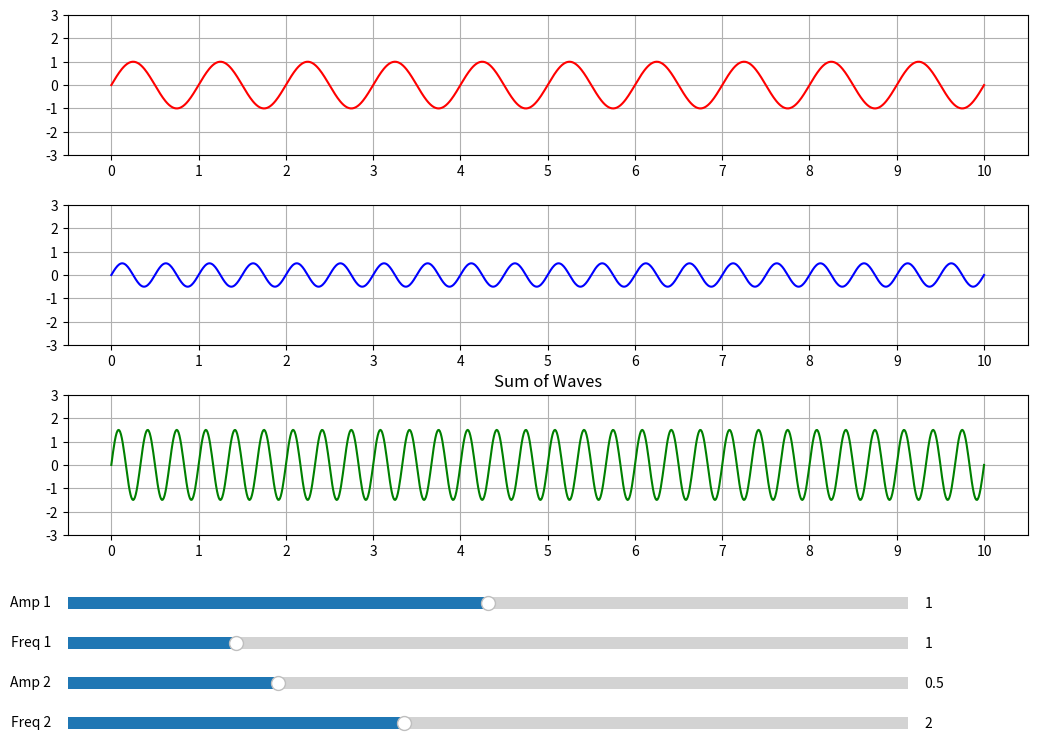

Write Python code to recreate this figure.
import numpy as np
import matplotlib.pyplot as plt
from matplotlib.widgets import Slider

fig, (ax_wave1, ax_wave2, ax_sum) = plt.subplots(3, 1, figsize=(12, 8))
fig.tight_layout(h_pad=3)
plt.subplots_adjust(left=0.1, right=0.9, bottom=0.3, top=0.95)

freq1 = 1.0
amp1 = 1.0
freq2 = 2.0
amp2 = 0.5
x = np.linspace(0, 10, 1000)


def f(t, amplitude, frequency):
    return amplitude * np.sin(2 * np.pi * frequency * t)


y1 = f(x, amp1, freq1)
y2 = f(x, amp2, freq2)

y_limit = (amp1 + amp2) * 2

ax_wave1.set_ylim(-y_limit, y_limit)
wave1, = ax_wave1.plot(x, y1, 'r')
ax_wave1.grid(True)
ax_wave1.locator_params(nbins=11)

ax_wave2.set_ylim(-y_limit, y_limit)
wave2, = ax_wave2.plot(x, y2, 'b')
ax_wave2.grid(True)
ax_wave2.locator_params(nbins=11)

ax_sum.set_ylim(-y_limit, y_limit)
y_sum = f(x, amp1 + amp2, freq1 + freq2)
sum_wave, = ax_sum.plot(x, y_sum, 'g')
ax_sum.grid(True)
ax_sum.locator_params(nbins=11)
ax_sum.set_title('Sum of Waves')


def update(val):
    new_y1 = f(x, slider_amp1.val, slider_freq1.val)
    wave1.set_ydata(new_y1)

    new_y2 = f(x, slider_amp2.val, slider_freq2.val)
    wave2.set_ydata(new_y2)

    #new_y_sum = f(x, slider_amp1.val + slider_amp2.val, slider_freq1.val + slider_freq2.val)
    new_y_sum = new_y1 + new_y2
    sum_wave.set_ydata(new_y_sum)

    ax_wave1.set_title(f'Wave 1 (Freq: {freq1}, Amp: {amp1})')
    ax_wave2.set_title(f'Wave 2 (Freq: {freq2}, Amp: {amp2})')
    fig.canvas.draw_idle()


axfreq1 = fig.add_axes([0.1, 0.15, 0.7, 0.03])
axamp1 = fig.add_axes([0.1, 0.2, 0.7, 0.03])
axfreq2 = fig.add_axes([0.1, 0.05, 0.7, 0.03])
axamp2 = fig.add_axes([0.1, 0.1, 0.7, 0.03])

slider_freq1 = Slider(ax=axfreq1, label='Freq 1', valmin=0, valmax=5.0, valinit=freq1)
slider_amp1 = Slider(ax=axamp1, label='Amp 1', valmin=0, valmax=2.0, valinit=amp1)
slider_freq2 = Slider(axfreq2, 'Freq 2', 0, 5.0, valinit=freq2)
slider_amp2 = Slider(axamp2, 'Amp 2', 0, 2.0, valinit=amp2)

slider_freq1.on_changed(update)
slider_amp1.on_changed(update)
slider_freq2.on_changed(update)
slider_amp2.on_changed(update)


plt.show()
